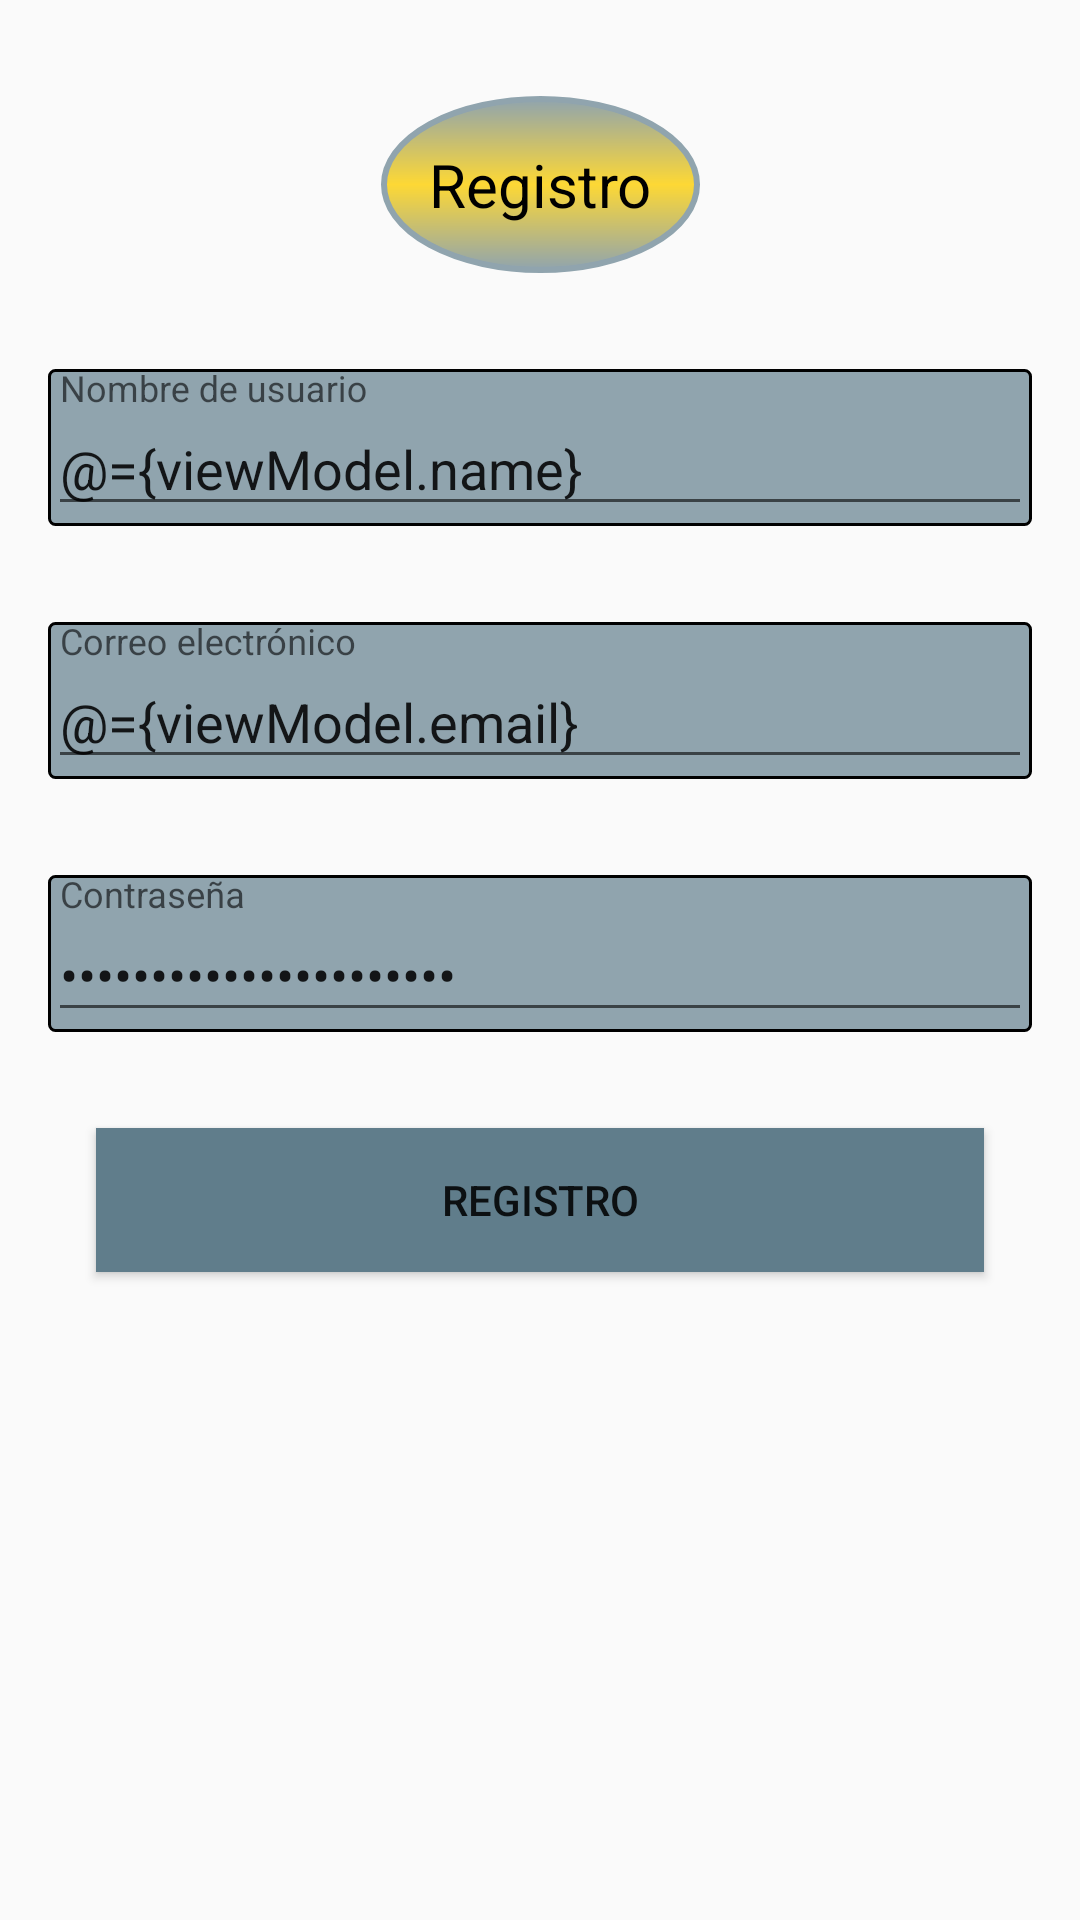

Produce the Android XML layout that renders to this screen, including the resource entries it uses.
<!-- AndroidManifest.xml: application theme AppTheme -->
<!-- res/layout/fragment_signup.xml -->
<?xml version="1.0" encoding="utf-8"?>
<layout xmlns:android="http://schemas.android.com/apk/res/android"
    xmlns:app="http://schemas.android.com/apk/res-auto"
    xmlns:bind="http://schemas.android.com/tools">

    <data>
        <variable
            name="viewModel"
            type="com.example.usuario.chronotasker.mvvm.login.LoginViewModel"/>
    </data>

<android.support.constraint.ConstraintLayout
    android:layout_width="match_parent"
    android:layout_height="match_parent"
    >

    <TextView
        android:id="@+id/txvTitle"
        android:layout_width="wrap_content"
        android:layout_height="wrap_content"
        android:layout_marginEnd="16dp"
        android:layout_marginStart="16dp"
        android:layout_marginTop="32dp"
        android:paddingTop="16dp"
        android:paddingBottom="16dp"
        android:paddingEnd="16dp"
        android:paddingStart="16dp"
        android:text="@string/signup"
        android:textAppearance="@style/Custom.Title"
        android:textAlignment="center"
        android:background="@drawable/shape_txv"
        app:layout_constraintEnd_toEndOf="parent"
        app:layout_constraintStart_toStartOf="parent"
        app:layout_constraintTop_toTopOf="parent"
        />

    <android.support.design.widget.TextInputLayout
        android:id="@+id/tilName"
        android:layout_width="0dp"
        android:layout_height="wrap_content"
        android:layout_marginEnd="16dp"
        android:layout_marginStart="16dp"
        android:layout_marginTop="32dp"
        android:background="@drawable/shape_edt"
        app:layout_constraintEnd_toEndOf="parent"
        app:layout_constraintStart_toStartOf="parent"
        app:layout_constraintTop_toBottomOf="@id/txvTitle"
        >

        <android.support.design.widget.TextInputEditText
            android:layout_width="match_parent"
            android:layout_height="wrap_content"
            android:hint="@string/tilUsernameHint"
            android:text="@={viewModel.name}"
            android:inputType="text"
            />

    </android.support.design.widget.TextInputLayout>

    <android.support.design.widget.TextInputLayout
        android:id="@+id/tilEmail"
        android:layout_width="0dp"
        android:layout_height="wrap_content"
        android:layout_marginEnd="16dp"
        android:layout_marginStart="16dp"
        android:layout_marginTop="32dp"
        android:background="@drawable/shape_edt"
        app:layout_constraintEnd_toEndOf="parent"
        app:layout_constraintStart_toStartOf="parent"
        app:layout_constraintTop_toBottomOf="@+id/tilName"
        >

        <android.support.design.widget.TextInputEditText
            android:layout_width="match_parent"
            android:layout_height="wrap_content"
            android:hint="@string/tilEmailHint"
            android:inputType="textEmailAddress"
            android:text="@={viewModel.email}"
            />

    </android.support.design.widget.TextInputLayout>

    <android.support.design.widget.TextInputLayout
        android:id="@+id/tilPassword"
        android:layout_width="0dp"
        android:layout_height="wrap_content"
        android:layout_marginEnd="16dp"
        android:layout_marginStart="16dp"
        android:layout_marginTop="32dp"
        android:background="@drawable/shape_edt"
        app:layout_constraintEnd_toEndOf="parent"
        app:layout_constraintStart_toStartOf="parent"
        app:layout_constraintTop_toBottomOf="@+id/tilEmail"
        >

        <android.support.design.widget.TextInputEditText
            android:layout_width="match_parent"
            android:layout_height="wrap_content"
            android:hint="@string/tilPasswordHint"
            android:inputType="textPassword"
            android:text="@={viewModel.password}"
            />

    </android.support.design.widget.TextInputLayout>

    <Button
        android:id="@+id/btnSignUp"
        android:layout_width="0dp"
        android:layout_height="wrap_content"
        android:layout_marginEnd="32dp"
        android:layout_marginStart="32dp"
        android:layout_marginTop="32dp"
        android:background="@color/colorPrimary"
        android:text="@string/btnSignUp"
        bind:onClick="@{() -> viewModel.onClickNewUser()}"
        app:layout_constraintEnd_toEndOf="parent"
        app:layout_constraintStart_toStartOf="parent"
        app:layout_constraintTop_toBottomOf="@+id/tilPassword"
        />


</android.support.constraint.ConstraintLayout>

</layout>
<!-- resources referenced by this layout -->
<resources>
  <color name="colorPrimary">#607D8B</color>
  <!-- drawable shape_edt (drawable) -->
  <?xml version="1.0" encoding="utf-8"?>
  <shape
      xmlns:android="http://schemas.android.com/apk/res/android"
      android:shape="rectangle"
      >
      <solid android:color="@color/colorPrimaryLight" />
      <corners android:radius="2dp" />
      <stroke
          android:width="1dp"
          android:color="@android:color/black"/>
  
  </shape>
  <!-- drawable shape_txv (drawable) -->
  <?xml version="1.0" encoding="utf-8"?>
  <shape
      xmlns:android="http://schemas.android.com/apk/res/android"
      android:shape="oval"
      >
      <solid android:color="@color/colorSecondaryLight" />
      <gradient
          android:centerColor="@color/colorAccent"
          android:endColor="@color/colorPrimaryLight"
          android:startColor="@color/colorPrimaryLight"
          android:angle="90"
  
          />
      <stroke
          android:width="2dp"
          android:color="@color/colorPrimaryLight"/>
  
  </shape>
  <string name="btnSignUp">Registro</string>
  <string name="signup">Registro</string>
  <string name="tilEmailHint">Correo electrónico</string>
  <string name="tilPasswordHint">Contraseña</string>
  <string name="tilUsernameHint">Nombre de usuario</string>
  <style name="Custom.Title" parent="AppTheme">
          <item name="android:textAppearance">@style/Base.TextAppearance.AppCompat.Medium</item>
          <item name="android:textSize">@dimen/textTitle</item>
      </style>
  <style name="AppTheme" parent="Theme.AppCompat.Light.NoActionBar">
          <item name="colorPrimary">@color/colorPrimary</item>
          <item name="colorPrimaryDark">@color/colorPrimaryDark</item>
          <item name="colorAccent">@color/colorAccent</item>
      </style>
  <color name="colorPrimaryLight">#90a4ae</color>
  <color name="colorSecondaryLight">#78909c</color>
  <color name="colorAccent">#fdd835</color>
  <dimen name="textTitle">20sp</dimen>
  <color name="colorPrimaryDark">#37474f</color>
</resources>
